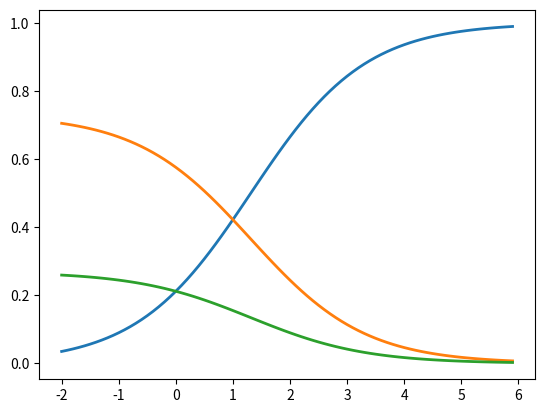

Source code (Python):
"""Softmax."""

scores = [3.0, 1.0, 0.2]

import numpy as np
import math

def softmax(x):
    """Compute softmax values for each sets of scores in x."""
    return np.exp(x) / np.sum(np.exp(x), axis=0)

print(softmax(scores))
# [0.8360188  0.11314284 0.05083836]


# Plot softmax curves
import matplotlib.pyplot as plt

x = np.arange(-2.0, 6.0, 0.1)
scores = np.vstack([x, np.ones_like(x), 0 * np.ones_like(x)])

print(scores)
# [[-2.00000000e+00 -1.90000000e+00 ....  5.80000000e+00  5.90000000e+00]
#  [ 1.00000000e+00  1.00000000e+00 ....  1.00000000e+00  1.00000000e+00]
#  [ 0.00000000e+00  0.00000000e+00 ....  0.00000000e+00  0.00000000e+00]]

y = softmax(scores).T

print(y)
# [[0.03511903 0.70538451 0.25949646]
#  [0.0386697  0.70278876 0.25854154]
#  [0.04256353 0.69994215 0.25749433]
#  [0.04683034 0.69682286 0.2563468 ]
#  [0.05150187 0.69340769 0.25509044]
#  [0.05661173 0.68967209 0.25371618]
#  ....
#  [0.98886801 0.00813813 0.00299385]
#  [0.98991668 0.0073715  0.00271182]]


plt.plot(x, y, linewidth=2)
plt.show()
